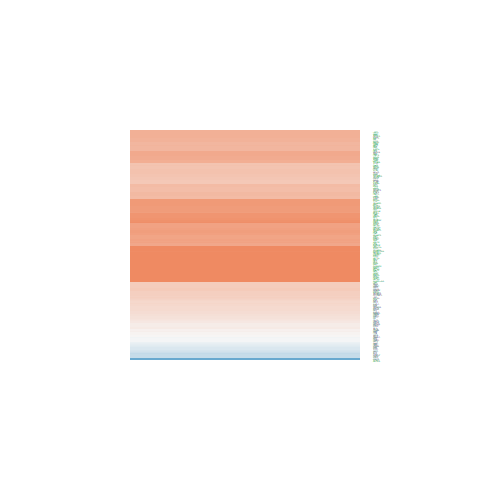

The data file committed next to this chart (first rows):
ID, logFC, AveExpr, t, P.Value, adj.P.Val, B
345630, 2.134, 20.74, 5.779, 1.03303193614762e-06, 4.49603672209701e-05, 5.421
4221, 2.159, 18.41, 5.791, 9.94191182020564e-07, 4.36002163412835e-05, 5.458
6829, 1.144, 19.54, 3.69, 0.0006812, 0.006668, -0.8319
10284, 0.763, 20.64, 2.539, 0.0152, 0.06964, -3.711
8289, 1.533, 18.82, 4.096, 0.0002039, 0.002591, 0.3155
1106, 1.022, 18.24, 3.271, 0.00224, 0.01635, -1.952
10419, 0.1949, 22.09, 0.744, 0.4613, 0.6921, -6.447
8520, 0.02107, 21.14, 0.05513, 0.9563, 0.9793, -6.723
9739, 1.063, 17.26, 4.656, 3.65502541473605e-05, 0.0007023, 1.966
8473, 0.8435, 19.63, 2.631, 0.0121, 0.0587, -3.505
8841, 1.047, 18.53, 3.654, 0.0007557, 0.007164, -0.9302
23378, -0.1728, 18.75, -0.4189, 0.6776, 0.8379, -6.636
6885, -0.7345, 18.12, -2.203, 0.03351, 0.1218, -4.413
114049, 0.9559, 18.61, 3.772, 0.0005351, 0.005538, -0.6032
8467, 1.809, 20.69, 6.629, 6.81033881170799e-08, 4.77138981381249e-06, 8.069
23028, 1.77, 20.79, 5.6, 1.83317234043954e-06, 6.8386851271592e-05, 4.863
10196, -0.7124, 19.47, -1.807, 0.07847, 0.2254, -5.141
23476, 1.165, 17.45, 3.233, 0.002485, 0.01769, -2.049
9810, 1.015, 19.05, 3.359, 0.001751, 0.01355, -1.721
23309, 1.362, 17.71, 4.94, 1.49849172822978e-05, 0.0003562, 2.826
9555, 2.009, 23.33, 4.91, 1.64480057029247e-05, 0.0003876, 2.736
9611, 1.377, 17.99, 5.564, 2.05864186989719e-06, 7.58134457856371e-05, 4.751
9862, 1.091, 17.46, 4.034, 0.000246, 0.003001, 0.1362
8726, 0.8435, 17.62, 2.84, 0.007112, 0.03951, -3.022
9252, 0.807, 19.84, 1.907, 0.06387, 0.1943, -4.968
9219, 1.249, 20.44, 4.204, 0.0001473, 0.00205, 0.6267
51412, 2.479, 19.94, 6.79, 4.07221342260245e-08, 3.3905603062103e-06, 8.571
11143, 1.708, 19.03, 5.862, 7.92536194016837e-07, 3.71240616838105e-05, 5.679
8089, 1.857, 18.67, 6.304, 1.92295999333923e-07, 1.12728624099325e-05, 7.058
23774, 2.357, 18.13, 9.805, 4.24562942832393e-12, 1.87624162044008e-09, 17.49
53615, 2.049, 20.04, 9.023, 4.14483942297166e-11, 1.40071191088072e-08, 15.28
86, 0.7046, 21.7, 1.81, 0.07803, 0.2244, -5.136
7468, 3.145, 16.08, 8.02, 8.6133737796959e-10, 1.54636976138603e-07, 12.33
5579, 0.9296, 21.3, 1.466, 0.1506, 0.3493, -5.668
5925, 1.254, 18.07, 5.13, 8.20726836940178e-06, 0.0002214, 3.409
983, 0.4699, 20.1, 1.553, 0.1285, 0.3161, -5.542
4869, 0.667, 23.65, 1.603, 0.117, 0.2968, -5.467
3183, 0.7611, 23.66, 2.481, 0.01749, 0.0762, -3.838
3008, 2.166, 21.91, 4.91, 1.64632304714547e-05, 0.0003876, 2.735
7150, 0.9937, 21.21, 2.1, 0.04226, 0.1454, -4.615
3007, 3.798, 21.41, 5.623, 1.70542393443816e-06, 6.53177366889814e-05, 4.933
3006, 2.13, 22.04, 3.904, 0.0003631, 0.004101, -0.2347
3159, 1.126, 22.4, 1.435, 0.1592, 0.363, -5.71
5578, -0.6999, 22.86, -1.152, 0.2564, 0.4946, -6.066
6688, 0.2027, 17.07, 0.567, 0.574, 0.7789, -6.563
2091, 0.4286, 22.02, 1.005, 0.321, 0.5663, -6.221
6421, 1.28, 22.72, 3.854, 0.0004211, 0.004617, -0.3758
1017, 0.7623, 18.42, 1.657, 0.1056, 0.2756, -5.385
4504, -0.4851, 21.93, -0.4371, 0.6644, 0.8312, -6.629
1786, 1.096, 19.6, 3.021, 0.00442, 0.02739, -2.584
6594, 0.7157, 20.13, 2.127, 0.03976, 0.1392, -4.562
1499, 0.2338, 22.49, 0.5743, 0.5691, 0.7756, -6.559
5245, -0.3044, 23.67, -0.9441, 0.3509, 0.5982, -6.279
7913, 1.495, 22.49, 4.634, 3.91465364348569e-05, 0.0007422, 1.899
546, 1.59, 18.97, 5.721, 1.24587859805058e-06, 5.26292098955924e-05, 5.239
7917, 0.9108, 20.55, 2.52, 0.01593, 0.07159, -3.754
79184, -0.4265, 19.54, -1.352, 0.184, 0.3966, -5.822
4678, 1.177, 21.05, 2.921, 0.005756, 0.03378, -2.827
9647, 0.3454, 19.97, 1.317, 0.1955, 0.4138, -5.867
10664, 0.9364, 19.02, 2.431, 0.01974, 0.08272, -3.946
... 140 more rows
